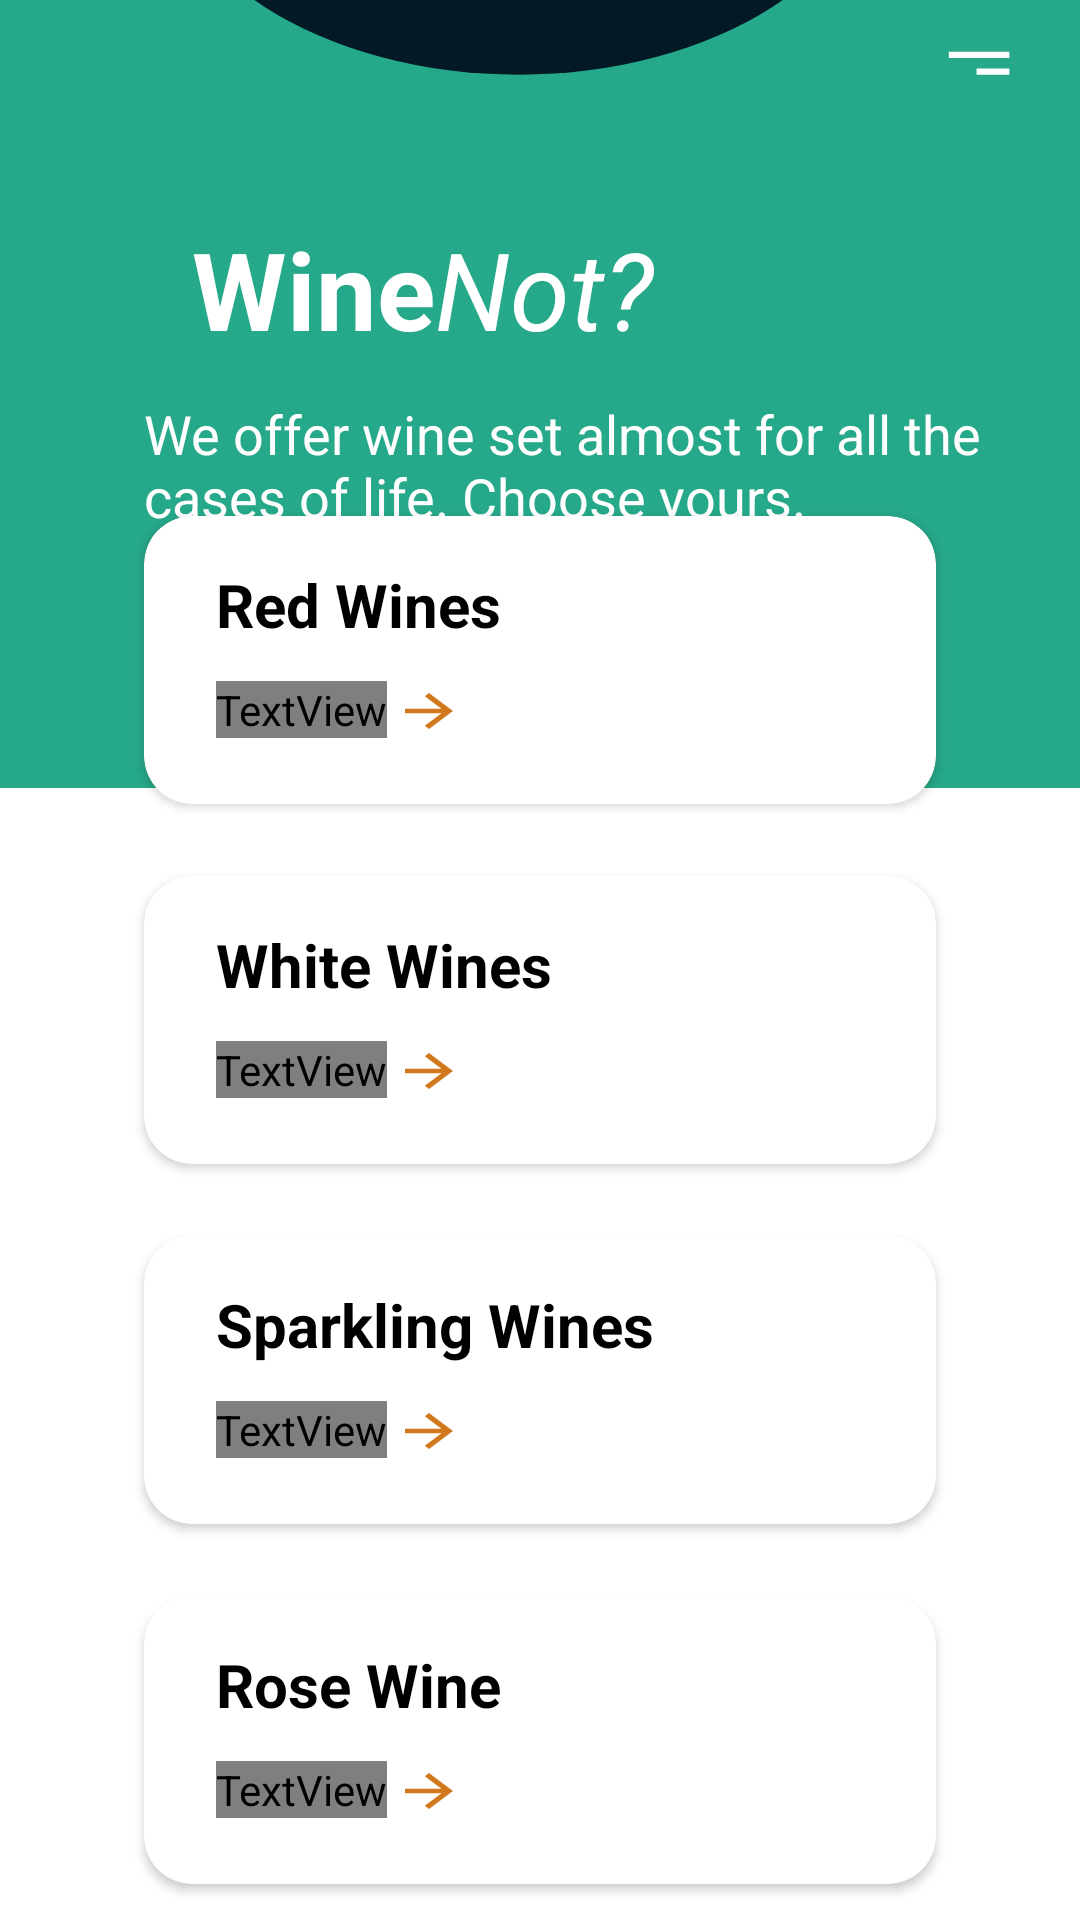

The Android layout XML behind this screen, and the referenced resources:
<!-- AndroidManifest.xml: application theme SplashScreenStyle -->
<!-- res/layout/fragment_main.xml -->
<?xml version="1.0" encoding="utf-8"?>
<androidx.constraintlayout.widget.ConstraintLayout xmlns:android="http://schemas.android.com/apk/res/android"
    xmlns:app="http://schemas.android.com/apk/res-auto"
    xmlns:tools="http://schemas.android.com/tools"
    android:layout_width="match_parent"
    android:layout_height="match_parent"
    android:background="@drawable/main_backgrounds"
    tools:context=".ui.main.MainFragment">


    <androidx.cardview.widget.CardView
        android:id="@+id/cardView4"
        android:layout_width="match_parent"
        android:layout_height="96dp"
        android:layout_marginStart="48dp"
        android:layout_marginEnd="48dp"
        android:layout_marginBottom="12dp"
        app:cardCornerRadius="16dp"
        app:layout_constraintBottom_toBottomOf="parent"
        app:layout_constraintEnd_toEndOf="parent"
        app:layout_constraintStart_toStartOf="parent">

        <androidx.constraintlayout.widget.ConstraintLayout
            android:layout_width="match_parent"
            android:layout_height="match_parent">

            <TextView
                android:id="@+id/textView8"
                android:layout_width="wrap_content"
                android:layout_height="wrap_content"
                android:layout_marginStart="24dp"
                android:layout_marginTop="16dp"
                android:text="@string/rose_wine"
                android:textColor="@color/black"
                android:textSize="20sp"
                android:textStyle="bold"
                app:layout_constraintStart_toStartOf="parent"
                app:layout_constraintTop_toTopOf="parent" />

            <TextView
                android:id="@+id/textView12"
                android:layout_width="wrap_content"
                android:layout_height="wrap_content"
                android:layout_marginTop="12dp"
                android:text="@string/see_the_wines"
                android:textColor="@color/orange"
                android:textStyle="bold"
                app:layout_constraintStart_toStartOf="@+id/textView8"
                app:layout_constraintTop_toBottomOf="@+id/textView8" />

            <ImageView
                android:id="@+id/imageView5"
                android:layout_width="wrap_content"
                android:layout_height="wrap_content"
                android:layout_marginStart="2dp"
                android:src="@drawable/ic_baseline_arrow"
                app:layout_constraintBottom_toBottomOf="@+id/textView12"
                app:layout_constraintStart_toEndOf="@+id/textView12"
                app:layout_constraintTop_toTopOf="@+id/textView12"
                app:layout_constraintVertical_bias="1.0" />
        </androidx.constraintlayout.widget.ConstraintLayout>
    </androidx.cardview.widget.CardView>

    <androidx.cardview.widget.CardView
        android:id="@+id/cardView3"
        android:layout_width="match_parent"
        android:layout_height="96dp"
        android:layout_marginStart="48dp"
        android:layout_marginEnd="48dp"
        android:layout_marginBottom="24dp"
        app:cardCornerRadius="16dp"
        app:layout_constraintBottom_toTopOf="@+id/cardView4"
        app:layout_constraintEnd_toEndOf="parent"
        app:layout_constraintHorizontal_bias="0.0"
        app:layout_constraintStart_toStartOf="parent">

        <androidx.constraintlayout.widget.ConstraintLayout
            android:layout_width="match_parent"
            android:layout_height="match_parent">

            <TextView
                android:id="@+id/textView7"
                android:layout_width="wrap_content"
                android:layout_height="wrap_content"
                android:layout_marginStart="24dp"
                android:layout_marginTop="16dp"
                android:text="@string/sparkling_wines"
                android:textColor="@color/black"
                android:textStyle="bold"
                android:textSize="20sp"
                app:layout_constraintStart_toStartOf="parent"
                app:layout_constraintTop_toTopOf="parent" />

            <TextView
                android:id="@+id/textView11"
                android:layout_width="wrap_content"
                android:layout_height="wrap_content"
                android:layout_marginTop="12dp"
                android:text="@string/see_the_wines"
                android:textStyle="bold"
                android:textColor="@color/orange"
                app:layout_constraintStart_toStartOf="@+id/textView7"
                app:layout_constraintTop_toBottomOf="@+id/textView7" />
            <ImageView
                android:id="@+id/imageView4"
                android:layout_width="wrap_content"
                android:layout_height="wrap_content"
                android:layout_marginStart="2dp"
                android:src="@drawable/ic_baseline_arrow"
                app:layout_constraintBottom_toBottomOf="@+id/textView11"
                app:layout_constraintStart_toEndOf="@+id/textView11"
                app:layout_constraintTop_toTopOf="@+id/textView11"
                app:layout_constraintVertical_bias="1.0" />
        </androidx.constraintlayout.widget.ConstraintLayout>
    </androidx.cardview.widget.CardView>


    <androidx.cardview.widget.CardView
        android:id="@+id/cardView2"
        android:layout_width="match_parent"
        android:layout_height="96dp"
        android:layout_marginStart="48dp"
        android:layout_marginEnd="48dp"
        android:layout_marginBottom="24dp"
        app:cardCornerRadius="16dp"
        app:layout_constraintBottom_toTopOf="@+id/cardView3"
        app:layout_constraintEnd_toEndOf="parent"
        app:layout_constraintHorizontal_bias="0.0"
        app:layout_constraintStart_toStartOf="parent">

        <androidx.constraintlayout.widget.ConstraintLayout
            android:layout_width="match_parent"
            android:layout_height="match_parent">

            <TextView
                android:id="@+id/textView6"
                android:layout_width="wrap_content"
                android:layout_height="wrap_content"
                android:layout_marginStart="24dp"
                android:layout_marginTop="16dp"
                android:text="@string/white_wines"
                android:textColor="@color/black"
                android:textStyle="bold"
                android:textSize="20sp"
                app:layout_constraintStart_toStartOf="parent"
                app:layout_constraintTop_toTopOf="parent" />

            <TextView
                android:id="@+id/textView10"
                android:layout_width="wrap_content"
                android:layout_height="wrap_content"
                android:layout_marginTop="12dp"
                android:text="@string/see_the_wines"
                android:textStyle="bold"
                android:textColor="@color/orange"
                app:layout_constraintStart_toStartOf="@+id/textView6"
                app:layout_constraintTop_toBottomOf="@+id/textView6" />
            <ImageView
                android:id="@+id/imageView3"
                android:layout_width="wrap_content"
                android:layout_height="wrap_content"
                android:layout_marginStart="2dp"
                android:src="@drawable/ic_baseline_arrow"
                app:layout_constraintBottom_toBottomOf="@+id/textView10"
                app:layout_constraintStart_toEndOf="@+id/textView10"
                app:layout_constraintTop_toTopOf="@+id/textView10"
                app:layout_constraintVertical_bias="1.0" />
        </androidx.constraintlayout.widget.ConstraintLayout>
    </androidx.cardview.widget.CardView>


    <androidx.cardview.widget.CardView
        android:id="@+id/cardView1"
        android:layout_width="match_parent"
        android:layout_height="96dp"
        android:layout_marginStart="48dp"
        android:layout_marginEnd="48dp"
        android:layout_marginBottom="24dp"
        app:cardCornerRadius="16dp"
        app:layout_constraintBottom_toTopOf="@+id/cardView2"
        app:layout_constraintEnd_toEndOf="parent"
        app:layout_constraintHorizontal_bias="0.0"
        app:layout_constraintStart_toStartOf="parent">

        <androidx.constraintlayout.widget.ConstraintLayout
            android:layout_width="match_parent"
            android:layout_height="match_parent">

            <TextView
                android:id="@+id/textView5"
                android:layout_width="wrap_content"
                android:layout_height="wrap_content"
                android:layout_marginStart="24dp"
                android:layout_marginTop="16dp"
                android:text="@string/red_wines"
                android:textColor="@color/black"
                android:textSize="20sp"
                android:textStyle="bold"
                app:layout_constraintStart_toStartOf="parent"
                app:layout_constraintTop_toTopOf="parent" />

            <TextView
                android:id="@+id/textView9"
                android:layout_width="wrap_content"
                android:layout_height="wrap_content"
                android:layout_marginTop="12dp"
                android:text="@string/see_the_wines"
                android:textColor="@color/orange"
                android:textStyle="bold"
                app:layout_constraintStart_toStartOf="@+id/textView5"
                app:layout_constraintTop_toBottomOf="@+id/textView5" />

            <ImageView
                android:id="@+id/imageView2"
                android:layout_width="wrap_content"
                android:layout_height="wrap_content"
                android:layout_marginStart="2dp"
                android:src="@drawable/ic_baseline_arrow"
                app:layout_constraintBottom_toBottomOf="@+id/textView9"
                app:layout_constraintStart_toEndOf="@+id/textView9"
                app:layout_constraintTop_toTopOf="@+id/textView9"
                app:layout_constraintVertical_bias="1.0" />
        </androidx.constraintlayout.widget.ConstraintLayout>

    </androidx.cardview.widget.CardView>

    <TextView
        android:id="@+id/textView13"
        android:layout_width="wrap_content"
        android:layout_height="wrap_content"
        android:layout_marginStart="64dp"
        android:layout_marginTop="72dp"
        android:text="@string/wine"
        android:textStyle="bold"
        android:textColor="@color/white"
        android:textSize="36sp"
        app:layout_constraintStart_toStartOf="parent"
        app:layout_constraintTop_toTopOf="parent" />

    <TextView
        android:id="@+id/textView14"
        android:layout_width="wrap_content"
        android:layout_height="wrap_content"
        android:text="@string/not"
        android:textStyle="italic"
        android:textColor="@color/white"
        android:textSize="36sp"

        app:layout_constraintStart_toEndOf="@+id/textView13"
        app:layout_constraintTop_toTopOf="@+id/textView13" />

    <TextView
        android:id="@+id/textView15"
        android:layout_width="301dp"
        android:layout_height="50dp"
        android:layout_marginStart="48dp"
        android:layout_marginTop="12dp"
        android:text="@string/we_offer_wine_set_almost_for_all_the_cases_of_life_choose_yours"
        android:textColor="@color/white"
        android:textSize="18sp"
        app:layout_constraintStart_toStartOf="parent"
        app:layout_constraintTop_toBottomOf="@+id/textView13" />


</androidx.constraintlayout.widget.ConstraintLayout>
<!-- resources referenced by this layout -->
<resources>
  <color name="black">#8A8A8A</color>
  <color name="orange">#D1781C</color>
  <color name="white">#2C2B2B</color>
  <!-- drawable ic_baseline_arrow (drawable) -->
  <vector android:autoMirrored="true" android:height="18dp"
      android:tint="#D1781C" android:viewportHeight="24"
      android:viewportWidth="24" android:width="24dp" xmlns:android="http://schemas.android.com/apk/res/android">
      <path android:fillColor="@android:color/white" android:pathData="M12,4l-1.41,1.41L16.17,11H4v2h12.17l-5.58,5.59L12,20l8,-8z"/>
  </vector>
  <!-- drawable main_backgrounds (drawable) -->
  <vector xmlns:android="http://schemas.android.com/apk/res/android"
      android:width="428dp"
      android:height="926dp"
      android:viewportWidth="428"
      android:viewportHeight="926">
    <group>
      <clip-path
          android:pathData="M0,0h428v926h-428z"/>
      <path
          android:pathData="M0,0h428v926h-428z"
          android:fillColor="#ffffff"/>
      <path
          android:pathData="M0,0h428v380h-428z"
          android:fillColor="#26A88A"/>
      <path
          android:pathData="M400,25H376V28H400V25ZM400,33H387V36H400V33Z"
          android:fillColor="#ffffff"
          android:fillType="evenOdd"/>
      <path
          android:pathData="M63,-76a142.5,112 0,1 0,285 0a142.5,112 0,1 0,-285 0z"
          android:fillColor="#031926"/>
    </group>
  </vector>
  <string name="not">Not?</string>
  <string name="red_wines">Red Wines</string>
  <string name="rose_wine">Rose Wine</string>
  <string name="see_the_wines">See the Wines</string>
  <string name="sparkling_wines">Sparkling Wines</string>
  <string name="we_offer_wine_set_almost_for_all_the_cases_of_life_choose_yours">We offer wine set almost for all the cases of life. Choose yours.</string>
  <string name="white_wines">White Wines</string>
  <string name="wine">Wine</string>
  <style name="SplashScreenStyle" parent="Theme.AppCompat.DayNight.NoActionBar">
          <item name="android:windowTranslucentStatus">true</item>
          <item name="android:windowTranslucentNavigation">true</item>
      </style>
</resources>
